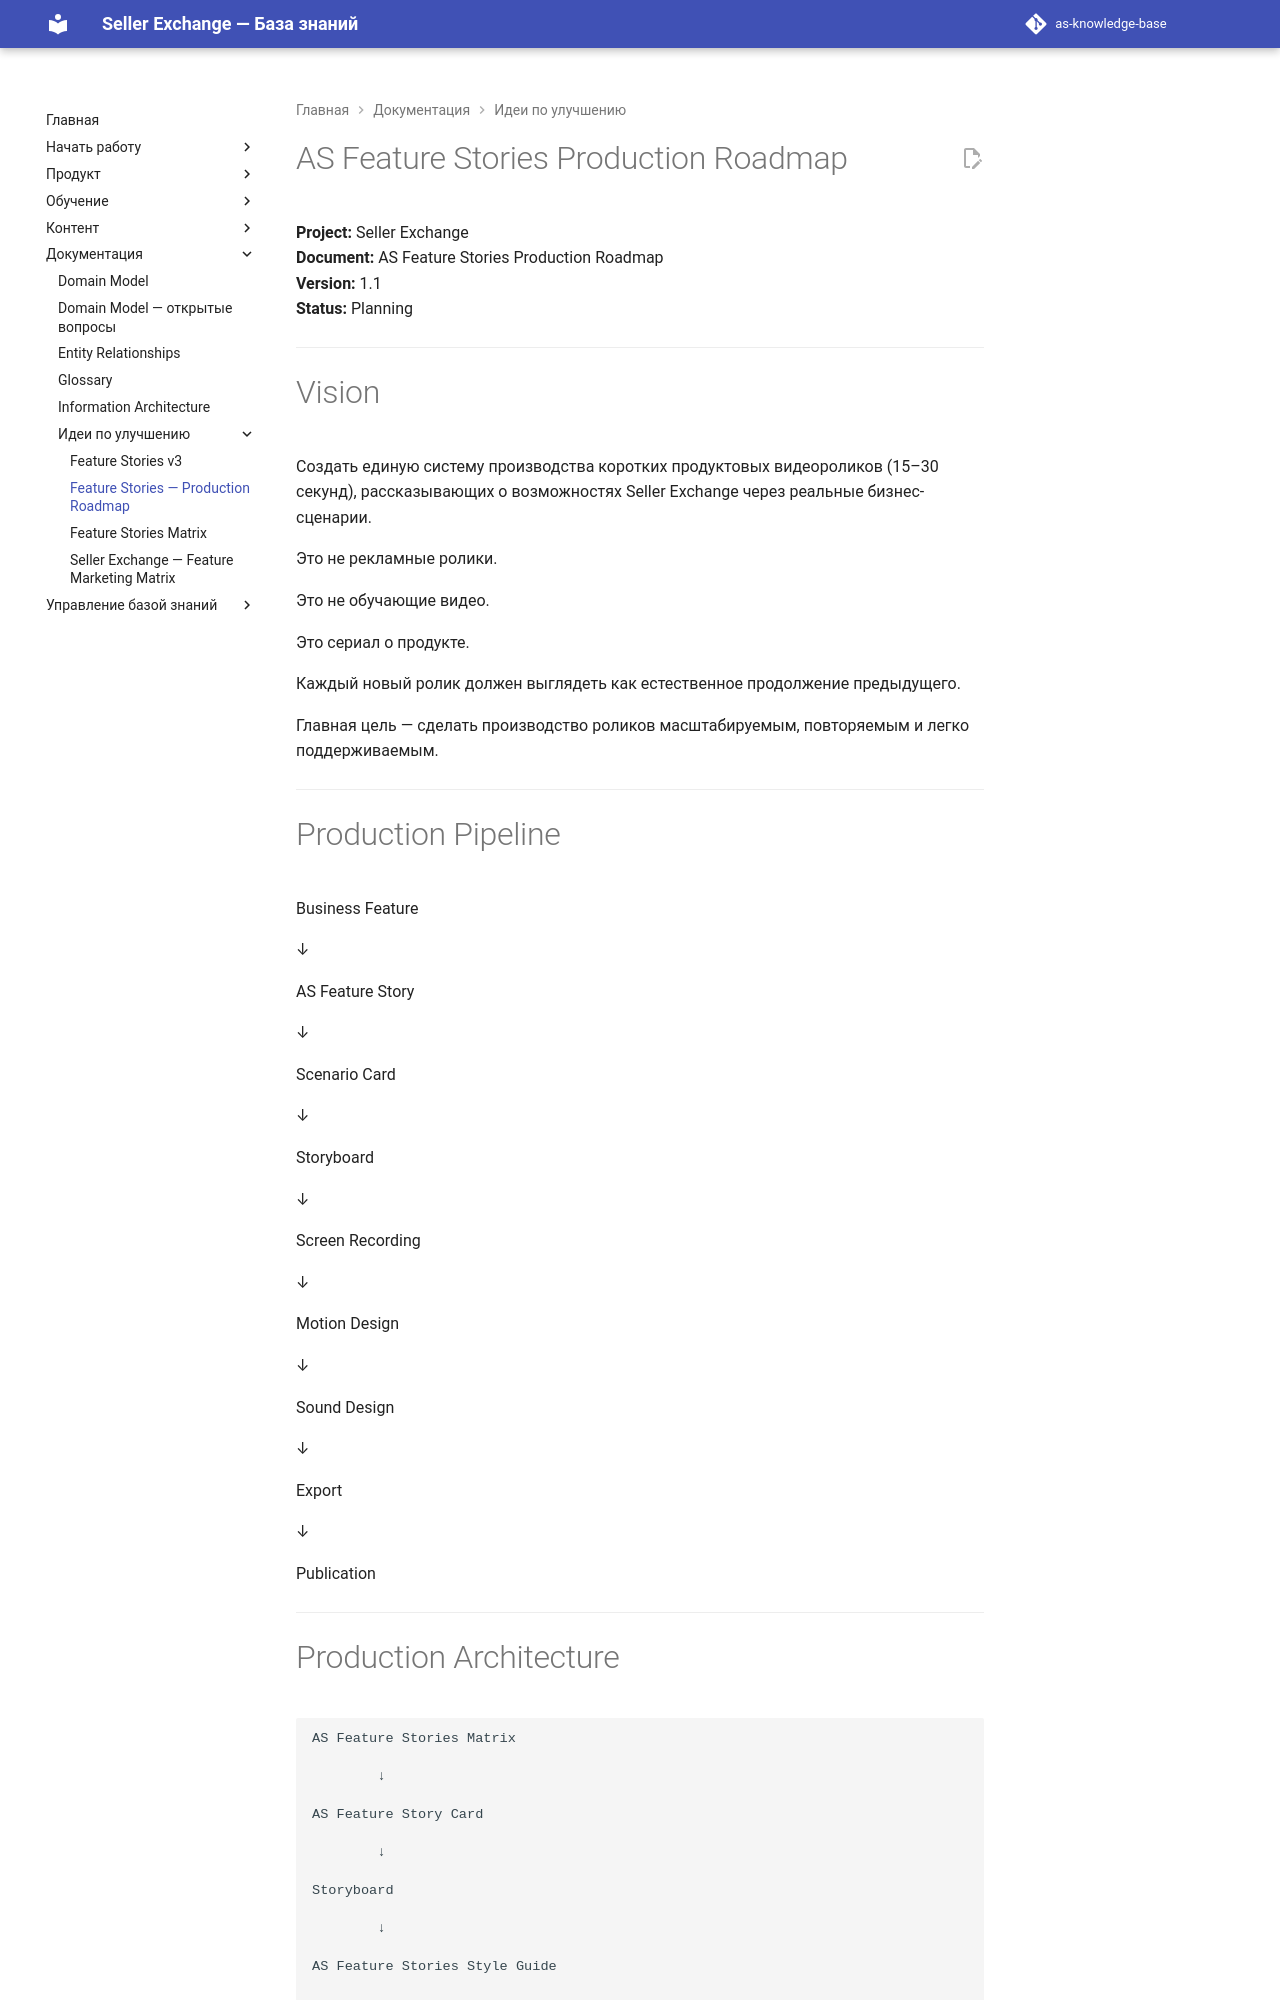

repository: elviradesign-ux/as-knowledge-base · page: AS Feature Stories Production Roadmap/index.html · generator: mkdocs

# AS Feature Stories Production Roadmap

**Project:** Seller Exchange  
**Document:** AS Feature Stories Production Roadmap  
**Version:** 1.1  
**Status:** Planning

---

# Vision

Создать единую систему производства коротких продуктовых видеороликов (15–30 секунд), рассказывающих о возможностях Seller Exchange через реальные бизнес-сценарии.

Это не рекламные ролики.

Это не обучающие видео.

Это сериал о продукте.

Каждый новый ролик должен выглядеть как естественное продолжение предыдущего.

Главная цель — сделать производство роликов масштабируемым, повторяемым и легко поддерживаемым.

---
